4-way image classification set "Dataset" from GitHub (NikitaDas1998/Agro_AI); label vocabulary: black rot, esca, healthy, leaf blight.

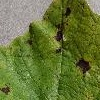
Label: leaf blight

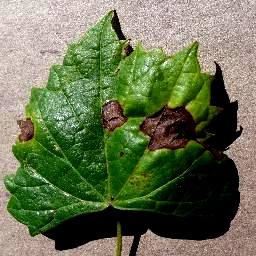
Label: black rot

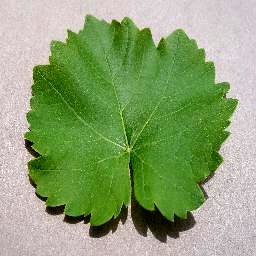
Label: healthy

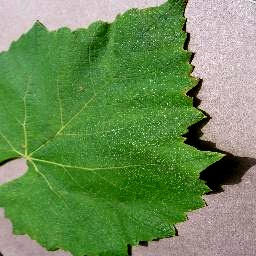
Label: healthy

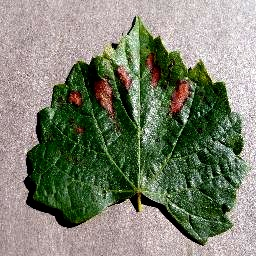
Label: esca

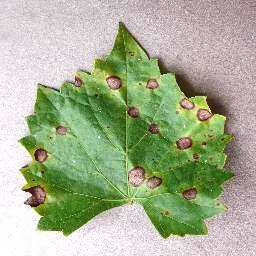
Label: black rot
